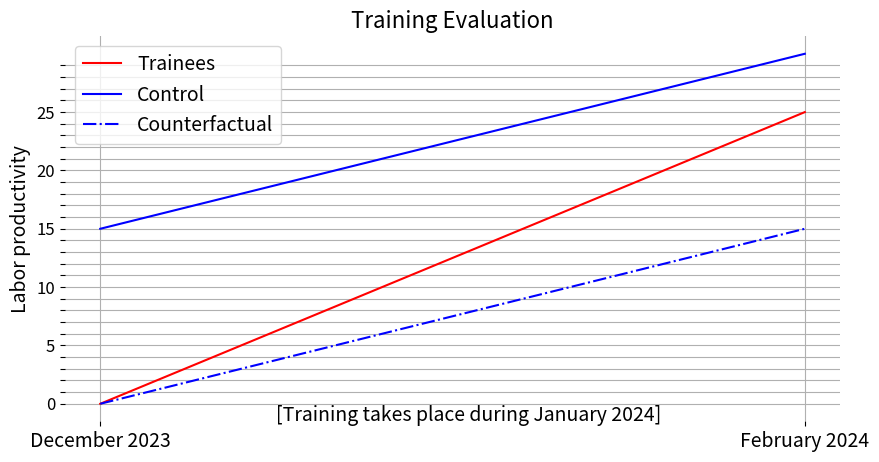

Python code for this plot:
import matplotlib.pyplot as plt
import numpy
fig = plt.figure(figsize=(10,5),dpi=100)
plt.plot(['December 2023','February 2024'],[0,25],color='red',label='Trainees')
plt.plot(['December 2023','February 2024'],[15,30],color='blue',label='Control')
plt.plot(['December 2023','February 2024'],[0,0+30-15],color='blue',ls='-.',label='Counterfactual')
plt.title('Training Evaluation',fontsize=16)
plt.ylabel('Labor productivity',fontsize=14)
plt.text(0.25,-1.5,'[Training takes place during January 2024]',fontsize=14)
ticks = numpy.arange(0,30)  # 100 ticks
labels = ['' if i % 5 != 0 else str(i) for i in ticks]
plt.yticks(ticks,labels,fontsize=12)
plt.xticks(fontsize=14)
plt.grid()
plt.box(False)
plt.legend(fontsize=14)
plt.show()
